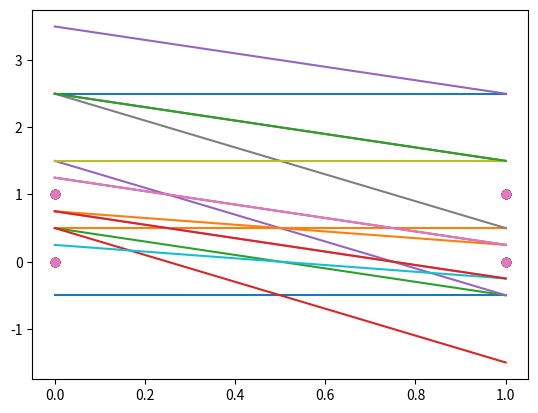

Here is the Python script that generated this plot:
import matplotlib.pyplot as plt
import numpy as np


def step_function(x):
    return 1 if x > 0 else 0


def plot_decision_boundary(weight, inputs):
    vectors = inputs[:, 1:]
    if len(vectors[0]) == 2:
        xx = np.arange(0, 1.5)
        if weight[2] != 0:
            yy = - weight[0] / weight[2] - xx * weight[1] / weight[2]
            plt.scatter(
                [vectors[0][0], vectors[1][0], vectors[2][0], vectors[3][0]],
                [vectors[0][1], vectors[1][1], vectors[2][1], vectors[3][1]]
            )
            plt.plot(xx, yy)
            plt.show()


def perceptron(weight, inputs, expected_outputs):
    actual_outputs = np.array([-1, -1, -1, -1])
    for i in range(0, 10000):
        for index, (x, d) in enumerate(zip(inputs, expected_outputs)):
            actual_output = step_function(np.dot(weight, x))
            if actual_output != d:
                weight = np.add(weight, (d - actual_output) * x)
                plot_decision_boundary(weight, inputs)

            actual_outputs.put(index, actual_output)

        if np.array_equal(actual_outputs, expected_outputs):
            print("Perceptron finished with weight: ", weight)
            break


def bupa(weight, inputs, expected_outputs):
    actual_outputs = np.array([-1, -1, -1, -1])
    for i in range(0, 50000):
        z = np.zeros(len(weight))
        for index, (x, d) in enumerate(zip(inputs, expected_outputs)):
            actual_output = step_function(np.dot(weight, x))
            actual_outputs.put(index, actual_output)

        for (x, d, y) in zip(inputs, expected_outputs, actual_outputs):
            if d != y:
                z = np.add((d - y) * x, z)
        weight = np.add(weight, z)
        plot_decision_boundary(weight, inputs)

        if np.array_equal(actual_outputs, expected_outputs):
            print("BUPA finished with weight: ", weight)
            break


def kernel(x, y):
    return np.exp(-((x-y)**2)/2)


if __name__ == '__main__':

    # AND
    weight = np.array([0.5, 0, 1])
    # weight = np.array([0, 0, 0])
    inputs = np.array([
        [1, 0, 0],
        [1, 0, 1],
        [1, 1, 0],
        [1, 1, 1]
    ])
    expected_outputs = np.array([0, 0, 0, 1])

    plot_decision_boundary(weight, inputs)
    perceptron(weight, inputs, expected_outputs)
    bupa(weight, inputs, expected_outputs)


    # XOR
    weight = np.array([0, 0, 0, 0])
    inputs = np.array([
        [1, 0, 0, kernel(0, 0)],
        [1, 0, 1, kernel(0, 1)],
        [1, 1, 0, kernel(1, 0)],
        [1, 1, 1, kernel(1, 1)]
    ])
    expected_outputs = np.array([0, 1, 1, 0])

    plot_decision_boundary(weight, inputs)
    # bupa(weight, inputs, expected_outputs)
    # perceptron(weight, inputs, expected_outputs)
